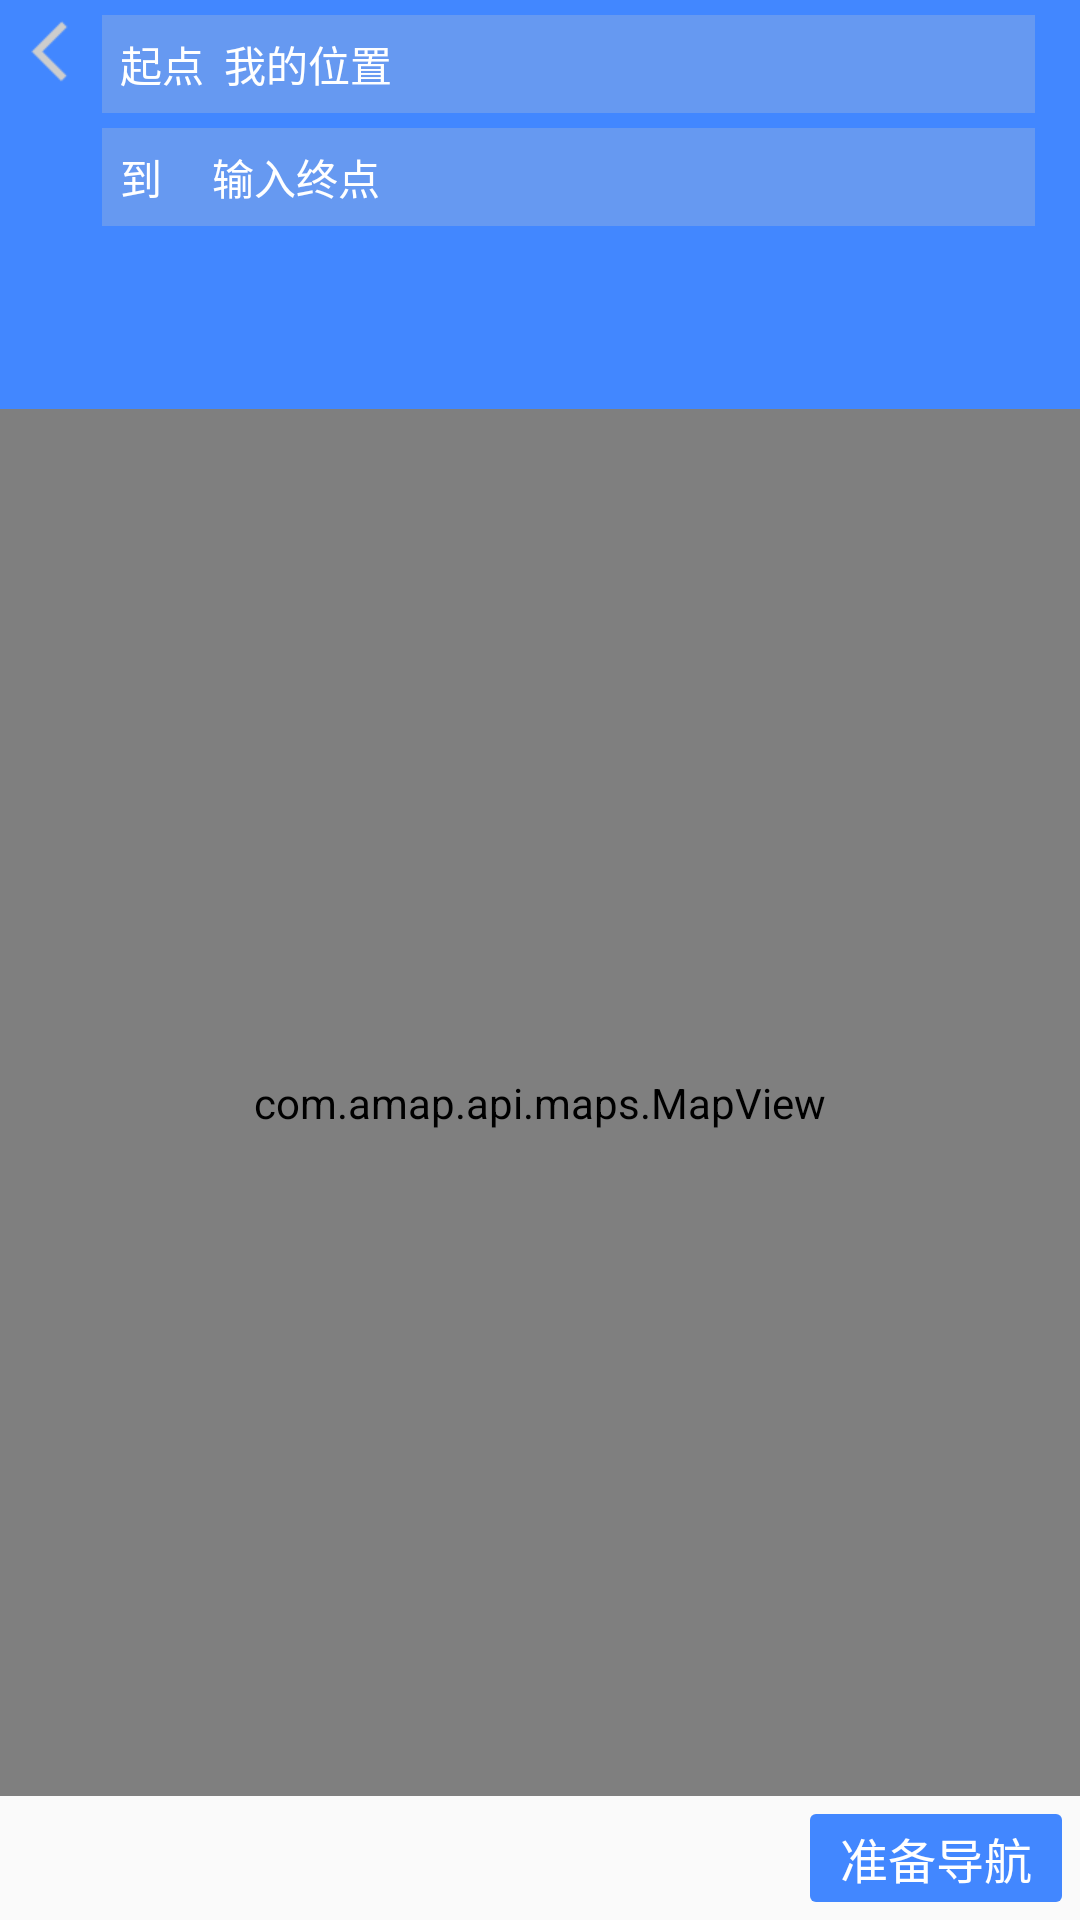

Android layout source for this screen:
<!-- AndroidManifest.xml: application theme AppTheme -->
<!-- res/layout/activity_navigation.xml -->
<?xml version="1.0" encoding="utf-8"?>
<LinearLayout xmlns:android="http://schemas.android.com/apk/res/android"
    xmlns:app="http://schemas.android.com/apk/res-auto"
    android:layout_width="match_parent"
    android:layout_height="match_parent"
    android:orientation="vertical">

    <RelativeLayout
        android:id="@+id/ll_rl_toplayput"
        android:layout_width="match_parent"
        android:layout_height="wrap_content"
        android:background="@color/blue"
        android:padding="5dp">
        <ImageView
            android:id="@+id/rl_iv_back"
            android:layout_width="24dp"
            android:layout_height="24dp"
            android:src="@mipmap/back3"
            android:layout_marginRight="5dp"
            android:layout_alignParentLeft="true"/>
        <TextView
            android:id="@+id/rl_tv_start"
            android:layout_width="match_parent"
            android:layout_marginRight="10dp"
            android:layout_height="wrap_content"
            android:layout_toRightOf="@+id/rl_iv_back"
            android:textColor="@color/white"
            android:padding="6dp"
            android:gravity="left|center"
            android:background="@color/gray_white"
            android:layout_alignParentRight="true"
            android:layout_centerHorizontal="true"
            android:text="起点  我的位置"/>
        <TextView
            android:id="@+id/rl_tv_end"
            android:layout_width="match_parent"
            android:layout_marginRight="10dp"
            android:layout_height="wrap_content"
            android:layout_alignLeft="@+id/rl_tv_start"
            android:layout_below="@+id/rl_tv_start"
            android:textColor="@color/white"
            android:padding="6dp"
            android:layout_marginTop="5dp"
            android:gravity="left|center"
            android:background="@color/gray_white"
            android:layout_alignParentRight="true"
            android:layout_centerHorizontal="true"
            android:ellipsize="marquee"
            android:text="到     输入终点"/>

        <android.support.design.widget.TabLayout
            android:id="@+id/tabs"
            android:layout_width="match_parent"
            android:layout_height="48dp"
            android:layout_marginTop="8dp"
            android:layout_below="@+id/rl_tv_end"/>
    </RelativeLayout>

    <com.amap.api.maps.MapView
        android:id="@+id/navi_view"
        android:layout_width="match_parent"
        android:layout_height="0dp"
        android:layout_weight="1"/>

    <LinearLayout
        android:layout_width="match_parent"
        android:layout_height="wrap_content"
        android:orientation="vertical"
        android:padding="3dp">
        <android.support.v7.widget.RecyclerView
            android:id="@+id/rl_rlv_ways"
            android:layout_width="match_parent"
            android:layout_height="wrap_content"
            android:layout_alignParentTop="true"
            android:visibility="gone">

        </android.support.v7.widget.RecyclerView>
        <RelativeLayout
            android:id="@+id/ll_rl_1way"
            android:layout_width="match_parent"
            android:layout_height="wrap_content"
            android:layout_alignParentTop="true"
            android:visibility="gone">
            <TextView
                android:id="@+id/rl_tv_time"
                android:layout_width="wrap_content"
                android:layout_height="wrap_content"
                android:text="8分钟"
                android:textSize="16sp"
                android:gravity="center"
                android:layout_margin="5dp"/>
            <TextView
                android:id="@+id/rl_tv_length"
                android:layout_width="wrap_content"
                android:layout_height="wrap_content"
                android:text="623米"
                android:textSize="16sp"
                android:gravity="center"
                android:layout_margin="5dp"
                android:layout_toRightOf="@+id/rl_tv_time"/>
        </RelativeLayout>
        <RelativeLayout
            android:layout_width="match_parent"
            android:layout_height="wrap_content">
            <TextView
                android:id="@+id/rl_tv_navistart"
                android:layout_width="wrap_content"
                android:layout_height="wrap_content"
                android:text="准备导航"
                android:textColor="@color/white"
                android:textSize="16sp"
                android:layout_alignParentRight="true"
                android:paddingLeft="10dp"
                android:paddingRight="10dp"
                android:paddingTop="3dp"
                android:paddingBottom="3dp"
                android:layout_margin="3dp"
                android:background="@drawable/start_navie_bg"/>
        </RelativeLayout>
    </LinearLayout>
</LinearLayout>
<!-- resources referenced by this layout -->
<resources>
  <color name="blue">#4287FF</color>
  <color name="gray_white">#44cccccc</color>
  <color name="white">#FFFFFF</color>
  <!-- drawable start_navie_bg (drawable) -->
  <?xml version="1.0" encoding="utf-8"?>
  <shape xmlns:android="http://schemas.android.com/apk/res/android" android:shape="rectangle">
      <corners
          android:topLeftRadius="2dp"
          android:topRightRadius="2dp"
          android:bottomRightRadius="2dp"
          android:bottomLeftRadius="2dp">
      </corners>
      <solid
          android:color="@color/blue">
      </solid>
  </shape>
  <!-- mipmap back3: png bitmap (mipmap-mdpi, 384 bytes) -->
  <style name="AppTheme" parent="Theme.AppCompat.Light.NoActionBar">
          
          <item name="colorPrimary">@color/colorPrimary</item>
          <item name="colorPrimaryDark">@color/colorPrimaryDark</item>
          <item name="colorAccent">@color/colorAccent</item>
          <item name="android:windowNoTitle">true</item>
          <item name="android:windowActionBar">false</item>
          <item name="android:windowFullscreen">true</item>
          <item name="android:windowContentOverlay">@null</item>
      </style>
  <color name="colorPrimary">#3F51B5</color>
  <color name="colorPrimaryDark">#303F9F</color>
  <color name="colorAccent">#FF4081</color>
</resources>
